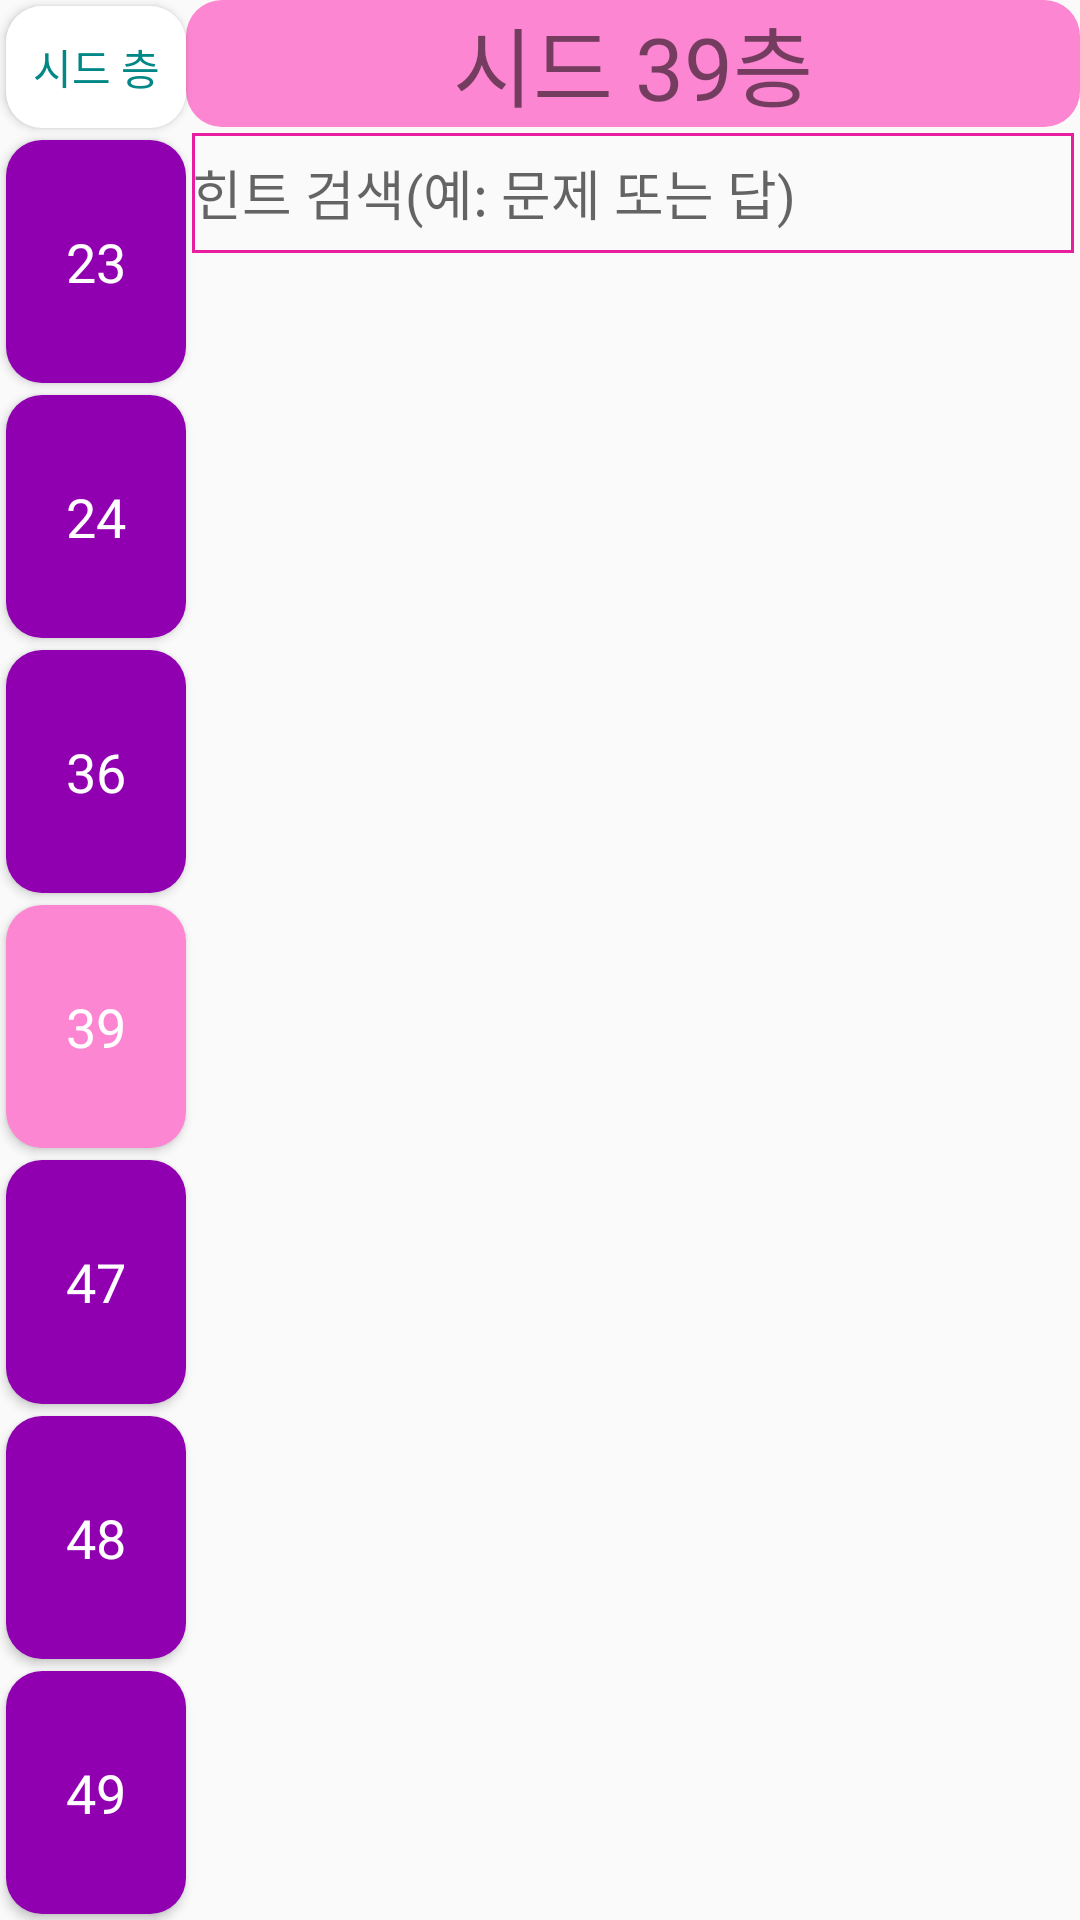

Write the Android layout XML for this screen, with the resource values it uses.
<!-- AndroidManifest.xml: application theme Theme.Teamnova_android_two -->
<!-- res/layout/seed_helper_39.xml -->
<?xml version="1.0" encoding="utf-8"?>
<androidx.constraintlayout.widget.ConstraintLayout xmlns:android="http://schemas.android.com/apk/res/android"
    xmlns:app="http://schemas.android.com/apk/res-auto"
    android:layout_width="match_parent"
    android:layout_height="match_parent">

    <Button
        android:id="@+id/버튼타이틀"
        android:layout_width="60dp"
        android:layout_height="0dp"
        android:layout_margin="2dp"
        android:background="@drawable/roundbtnwhite"
        android:fontFamily="@font/jalnan"
        android:gravity="center"
        android:text="시드 층"
        android:textColor="@color/teal_700"
        app:layout_constraintBottom_toTopOf="@id/시드23"
        app:layout_constraintLeft_toLeftOf="parent"
        app:layout_constraintTop_toTopOf="parent"
        app:layout_constraintVertical_weight="1" />

    <Button
        android:id="@+id/시드23"
        android:layout_width="60dp"
        android:layout_height="0dp"
        android:layout_margin="2dp"
        android:background="@drawable/roundbtnviolet"
        android:fontFamily="@font/jalnan"
        android:text="23"
        android:textColor="@color/white"
        android:textSize="18dp"
        app:layout_constraintBottom_toTopOf="@id/시드24"
        app:layout_constraintLeft_toLeftOf="parent"
        app:layout_constraintTop_toBottomOf="@id/버튼타이틀"
        app:layout_constraintVertical_weight="2" />

    <Button
        android:id="@+id/시드24"
        android:layout_width="60dp"
        android:layout_height="0dp"
        android:layout_margin="2dp"
        android:background="@drawable/roundbtnviolet"
        android:fontFamily="@font/jalnan"
        android:text="24"
        android:textColor="@color/white"
        android:textSize="18dp"
        app:layout_constraintBottom_toTopOf="@id/시드36"
        app:layout_constraintLeft_toLeftOf="parent"
        app:layout_constraintTop_toBottomOf="@id/시드23"
        app:layout_constraintVertical_weight="2" />

    <Button
        android:id="@+id/시드36"
        android:layout_width="60dp"
        android:layout_height="0dp"
        android:layout_margin="2dp"
        android:background="@drawable/roundbtnviolet"
        android:fontFamily="@font/jalnan"
        android:text="36"
        android:textColor="@color/white"
        android:textSize="18dp"
        app:layout_constraintBottom_toTopOf="@id/시드39"
        app:layout_constraintLeft_toLeftOf="parent"
        app:layout_constraintTop_toBottomOf="@id/시드24"
        app:layout_constraintVertical_weight="2" />

    <Button
        android:id="@+id/시드39"
        android:layout_width="60dp"
        android:layout_height="0dp"
        android:layout_margin="2dp"
        android:background="@drawable/roundbutton"
        android:fontFamily="@font/jalnan"
        android:text="39"
        android:textColor="@color/white"
        android:textSize="18dp"
        app:layout_constraintBottom_toTopOf="@id/시드47"
        app:layout_constraintLeft_toLeftOf="parent"
        app:layout_constraintTop_toBottomOf="@id/시드36"
        app:layout_constraintVertical_weight="2" />

    <Button
        android:id="@+id/시드47"
        android:layout_width="60dp"
        android:layout_height="0dp"
        android:layout_margin="2dp"
        android:background="@drawable/roundbtnviolet"
        android:fontFamily="@font/jalnan"
        android:text="47"
        android:textColor="@color/white"
        android:textSize="18dp"
        app:layout_constraintBottom_toTopOf="@id/시드48"
        app:layout_constraintLeft_toLeftOf="parent"
        app:layout_constraintTop_toBottomOf="@id/시드39"
        app:layout_constraintVertical_weight="2" />

    <Button
        android:id="@+id/시드48"
        android:layout_width="60dp"
        android:layout_height="0dp"
        android:layout_margin="2dp"
        android:background="@drawable/roundbtnviolet"
        android:fontFamily="@font/jalnan"
        android:text="48"
        android:textColor="@color/white"
        android:textSize="18dp"
        app:layout_constraintBottom_toTopOf="@id/시드49"
        app:layout_constraintLeft_toLeftOf="parent"
        app:layout_constraintTop_toBottomOf="@id/시드47"
        app:layout_constraintVertical_weight="2" />

    <Button
        android:id="@+id/시드49"
        android:layout_width="60dp"
        android:layout_height="0dp"
        android:layout_margin="2dp"
        android:background="@drawable/roundbtnviolet"
        android:fontFamily="@font/jalnan"
        android:text="49"
        android:textColor="@color/white"
        android:textSize="18dp"
        app:layout_constraintBottom_toBottomOf="parent"
        app:layout_constraintLeft_toLeftOf="parent"
        app:layout_constraintTop_toBottomOf="@id/시드48"
        app:layout_constraintVertical_weight="2" />

    <TextView
        android:id="@+id/타이틀"
        android:layout_width="0dp"
        android:layout_height="wrap_content"
        android:background="@drawable/roundbutton"
        android:fontFamily="@font/jalnan"
        android:gravity="center"
        android:text="시드 39층"
        android:textSize="29dp"
        app:layout_constraintLeft_toRightOf="@id/버튼타이틀"
        app:layout_constraintRight_toRightOf="parent"
        app:layout_constraintTop_toTopOf="parent" />

    <EditText
        android:id="@+id/검색"
        android:layout_width="0dp"
        android:layout_height="40dp"
        android:layout_below="@id/타이틀"
        android:layout_margin="2dp"
        android:background="@drawable/border"
        android:drawableLeft="@drawable/snail"
        android:hint="힌트 검색(예: 문제 또는 답)"
        android:imeOptions="actionSearch"
        app:layout_constraintLeft_toRightOf="@id/시드23"
        app:layout_constraintRight_toRightOf="parent"
        app:layout_constraintTop_toBottomOf="@id/타이틀"

        />

    <androidx.recyclerview.widget.RecyclerView
        android:id="@+id/퀴즈"
        android:layout_width="0dp"
        android:layout_height="0dp"
        app:layout_constraintBottom_toBottomOf="parent"
        app:layout_constraintLeft_toRightOf="@id/시드39"
        app:layout_constraintRight_toRightOf="parent"
        app:layout_constraintTop_toBottomOf="@id/검색" />


</androidx.constraintlayout.widget.ConstraintLayout>
<!-- resources referenced by this layout -->
<resources>
  <!-- drawable border (drawable-v24) -->
  <?xml version="1.0" encoding="utf-8"?>
  <shape xmlns:android="http://schemas.android.com/apk/res/android">
  
      <stroke
          android:width="1sp"
          android:color="#E91E9F" />
  </shape>
  <!-- drawable roundbtnviolet (drawable-v24) -->
  <?xml version="1.0" encoding="utf-8"?>
  <shape xmlns:android="http://schemas.android.com/apk/res/android"
      android:padding="10dp"
      android:shape="rectangle">
      <solid android:color="#9000B1" />
      <corners
          android:bottomLeftRadius="12dp"
          android:bottomRightRadius="12dp"
          android:topLeftRadius="12dp"
          android:topRightRadius="12dp" />
  
  </shape>
  <!-- drawable roundbtnwhite (drawable-v24) -->
  <?xml version="1.0" encoding="utf-8"?>
  <shape xmlns:android="http://schemas.android.com/apk/res/android"
      android:padding="10dp"
      android:shape="rectangle">
      <solid android:color="#FFFFFF" />
      <corners
          android:bottomLeftRadius="12dp"
          android:bottomRightRadius="12dp"
          android:topLeftRadius="12dp"
          android:topRightRadius="12dp" />
  
  </shape>
  <!-- drawable roundbutton (drawable-v24) -->
  <?xml version="1.0" encoding="utf-8"?>
  <shape xmlns:android="http://schemas.android.com/apk/res/android"
      android:padding="10dp"
      android:shape="rectangle">
      <solid android:color="#FC86D1" />
      <corners
          android:bottomLeftRadius="12dp"
          android:bottomRightRadius="12dp"
          android:topLeftRadius="12dp"
          android:topRightRadius="12dp" />
  
  </shape>
  <style name="Theme.Teamnova_android_two" parent="Theme.AppCompat.Light">
          
          <item name="colorPrimary">@color/purple_500</item>
          <item name="colorPrimaryVariant">@color/purple_700</item>
          <item name="colorOnPrimary">@color/white</item>
          
          <item name="colorSecondary">@color/teal_200</item>
          <item name="colorSecondaryVariant">@color/teal_700</item>
          <item name="colorOnSecondary">@color/black</item>
          
          <item name="android:statusBarColor" tools:targetApi="l">?attr/colorPrimaryVariant</item>
          <item name="windowNoTitle">true</item>
          
      </style>
  <!-- not gathered from this repository: default colours our renderer supplied (Android Studio template values) -->
  <color name="purple_500">#FF6200EE</color>
  <color name="purple_700">#FF3700B3</color>
  <color name="teal_200">#FF03DAC5</color>
  <color name="teal_700">#FF018786</color>
  <color name="black">#FF000000</color>
  <color name="white">#FFFFFFFF</color>
</resources>
